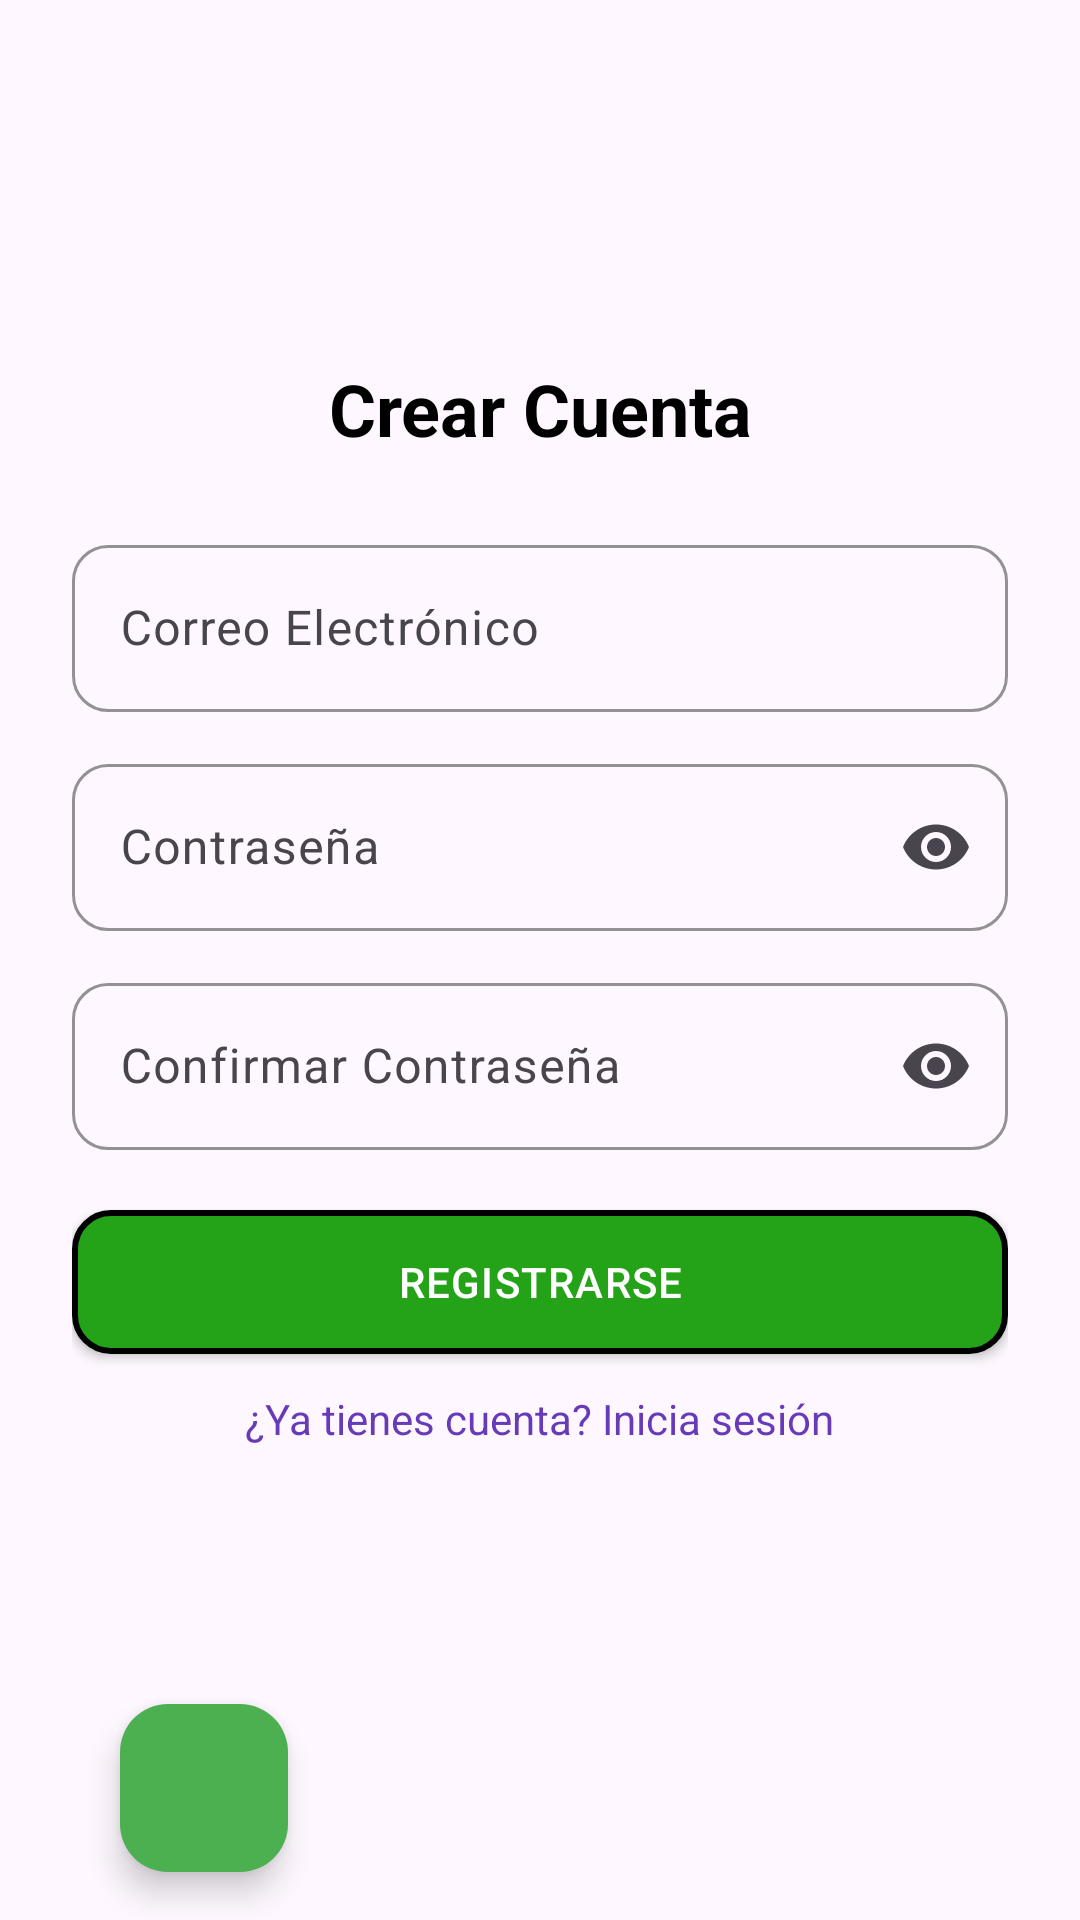

This screen was rendered from an Android layout file. Write that file and the resources it references.
<!-- AndroidManifest.xml: application theme Theme.Mad_Lions -->
<!-- res/layout/activity_register.xml -->
<?xml version="1.0" encoding="utf-8"?>
<androidx.drawerlayout.widget.DrawerLayout
    xmlns:android="http://schemas.android.com/apk/res/android"
    xmlns:app="http://schemas.android.com/apk/res-auto"
    xmlns:tools="http://schemas.android.com/tools"
    android:id="@+id/drawer_layout"
    android:layout_width="match_parent"
    android:layout_height="match_parent"
    tools:context=".RegisterActivity">

    
    <LinearLayout
        android:layout_width="match_parent"
        android:layout_height="match_parent"
        android:orientation="vertical"
        android:gravity="center"
        android:paddingHorizontal="24dp"
        android:paddingTop="120dp">

        <TextView
            android:id="@+id/tvRegisterTitle"
            android:layout_width="wrap_content"
            android:layout_height="wrap_content"
            android:text="Crear Cuenta"
            android:textSize="24sp"
            android:textStyle="bold"
            android:textColor="@color/black"
            android:gravity="center"
            android:layout_marginBottom="24dp"/>

        
        <com.google.android.material.textfield.TextInputLayout
            android:layout_width="match_parent"
            android:layout_height="wrap_content"
            android:hint="Correo Electrónico"
            app:boxStrokeColor="@color/purple_500"
            app:boxCornerRadiusTopStart="12dp"
            app:boxCornerRadiusTopEnd="12dp"
            app:boxCornerRadiusBottomStart="12dp"
            app:boxCornerRadiusBottomEnd="12dp">

            <com.google.android.material.textfield.TextInputEditText
                android:id="@+id/etRegisterEmail"
                android:layout_width="match_parent"
                android:layout_height="wrap_content"
                android:inputType="textEmailAddress"/>
        </com.google.android.material.textfield.TextInputLayout>

        
        <com.google.android.material.textfield.TextInputLayout
            android:layout_width="match_parent"
            android:layout_height="wrap_content"
            android:hint="Contraseña"
            app:boxStrokeColor="@color/purple_500"
            app:endIconMode="password_toggle"
            android:layout_marginTop="12dp"
            app:boxCornerRadiusTopStart="12dp"
            app:boxCornerRadiusTopEnd="12dp"
            app:boxCornerRadiusBottomStart="12dp"
            app:boxCornerRadiusBottomEnd="12dp">

            <com.google.android.material.textfield.TextInputEditText
                android:id="@+id/etRegisterPassword"
                android:layout_width="match_parent"
                android:layout_height="wrap_content"
                android:inputType="textPassword"/>
        </com.google.android.material.textfield.TextInputLayout>

        
        <com.google.android.material.textfield.TextInputLayout
            android:layout_width="match_parent"
            android:layout_height="wrap_content"
            android:hint="Confirmar Contraseña"
            app:boxStrokeColor="@color/purple_500"
            app:endIconMode="password_toggle"
            android:layout_marginTop="12dp"
            app:boxCornerRadiusTopStart="12dp"
            app:boxCornerRadiusTopEnd="12dp"
            app:boxCornerRadiusBottomStart="12dp"
            app:boxCornerRadiusBottomEnd="12dp">

            <com.google.android.material.textfield.TextInputEditText
                android:id="@+id/etRegisterConfirmPassword"
                android:layout_width="match_parent"
                android:layout_height="wrap_content"
                android:inputType="textPassword"/>
        </com.google.android.material.textfield.TextInputLayout>

        
        <com.google.android.material.button.MaterialButton
            android:id="@+id/btnRegister"
            style="@style/ModernButton"
            android:layout_width="match_parent"
            android:layout_height="wrap_content"
            android:text="Registrarse"
            android:layout_marginTop="20dp"
            app:cornerRadius="12dp"
            app:backgroundTint="@null"/>

        
        <TextView
            android:id="@+id/tvGoToLogin"
            android:layout_width="wrap_content"
            android:layout_height="wrap_content"
            android:text="¿Ya tienes cuenta? Inicia sesión"
            android:textColor="@color/purple_500"
            android:textSize="14sp"
            android:gravity="center"
            android:layout_marginTop="12dp"
            android:clickable="true"
            android:focusable="true"/>

        
        <include layout="@layout/partial_fab_back"/>
    </LinearLayout>

    
    <com.google.android.material.navigation.NavigationView
        android:id="@+id/nav_view"
        android:layout_width="wrap_content"
        android:layout_height="match_parent"
        android:layout_gravity="start"
        android:fitsSystemWindows="true"
        app:menu="@menu/drawer_menu" />
</androidx.drawerlayout.widget.DrawerLayout>
<!-- res/layout/partial_fab_back.xml (included above) -->
<?xml version="1.0" encoding="utf-8"?>
<androidx.constraintlayout.widget.ConstraintLayout
    xmlns:android="http://schemas.android.com/apk/res/android"
    xmlns:app="http://schemas.android.com/apk/res-auto"
    android:layout_width="match_parent"
    android:layout_height="match_parent">

    <com.google.android.material.floatingactionbutton.FloatingActionButton
        android:id="@+id/fabBack"
        android:layout_width="wrap_content"
        android:layout_height="wrap_content"
        android:src="@drawable/ic_arrow_back"
        app:tint="@android:color/white"
        app:backgroundTint="#4CAF50"
        app:layout_constraintBottom_toBottomOf="parent"
        app:layout_constraintStart_toStartOf="parent"
        android:layout_margin="16dp"/>
</androidx.constraintlayout.widget.ConstraintLayout>
<!-- resources referenced by this layout -->
<resources>
  <color name="black">#000000</color>
  <color name="purple_500">#673AB7</color>
  <style name="ModernButton" parent="Widget.MaterialComponents.Button">
          <item name="android:layout_width">wrap_content</item>
          <item name="android:layout_height">42dp</item> 
          <item name="android:background">@drawable/button_background</item>
          <item name="android:textColor">@color/white</item> 
          <item name="android:textSize">14sp</item> 
          <item name="android:fontFamily">sans-serif-medium</item>
          <item name="android:padding">8dp</item> 
          <item name="android:elevation">12dp</item> 
          <item name="android:letterSpacing">0.03</item> 
          <item name="android:gravity">center</item>
      </style>
  <style name="Theme.Mad_Lions" parent="Base.Theme.Mad_Lions" />
  <!-- drawable button_background (drawable) -->
  <?xml version="1.0" encoding="utf-8"?>
  <selector xmlns:android="http://schemas.android.com/apk/res/android">
  
      
      <item android:state_pressed="true">
          <shape android:shape="rectangle">
              <solid android:color="@color/primaryDarkColor"/> 
              <corners android:radius="12dp"/>
              <stroke android:width="2dp" android:color="@color/primaryBorderColor"/> 
              <padding android:left="12dp" android:right="12dp"/>
          </shape>
      </item>
  
      
      <item>
          <shape android:shape="rectangle">
              <solid android:color="@color/primaryColor"/> 
              <corners android:radius="12dp"/>
              <stroke android:width="2dp" android:color="@color/primaryBorderColor"/> 
              <padding android:left="12dp" android:right="12dp"/>
          </shape>
      </item>
  
  </selector>
  <color name="white">#FFFFFF</color>
  <style name="Base.Theme.Mad_Lions" parent="Theme.Material3.DayNight">
          
      </style>
  <color name="primaryDarkColor">#55AD55</color>
  <color name="primaryBorderColor">#000000</color>
  <color name="primaryColor">#24A218</color>
</resources>
